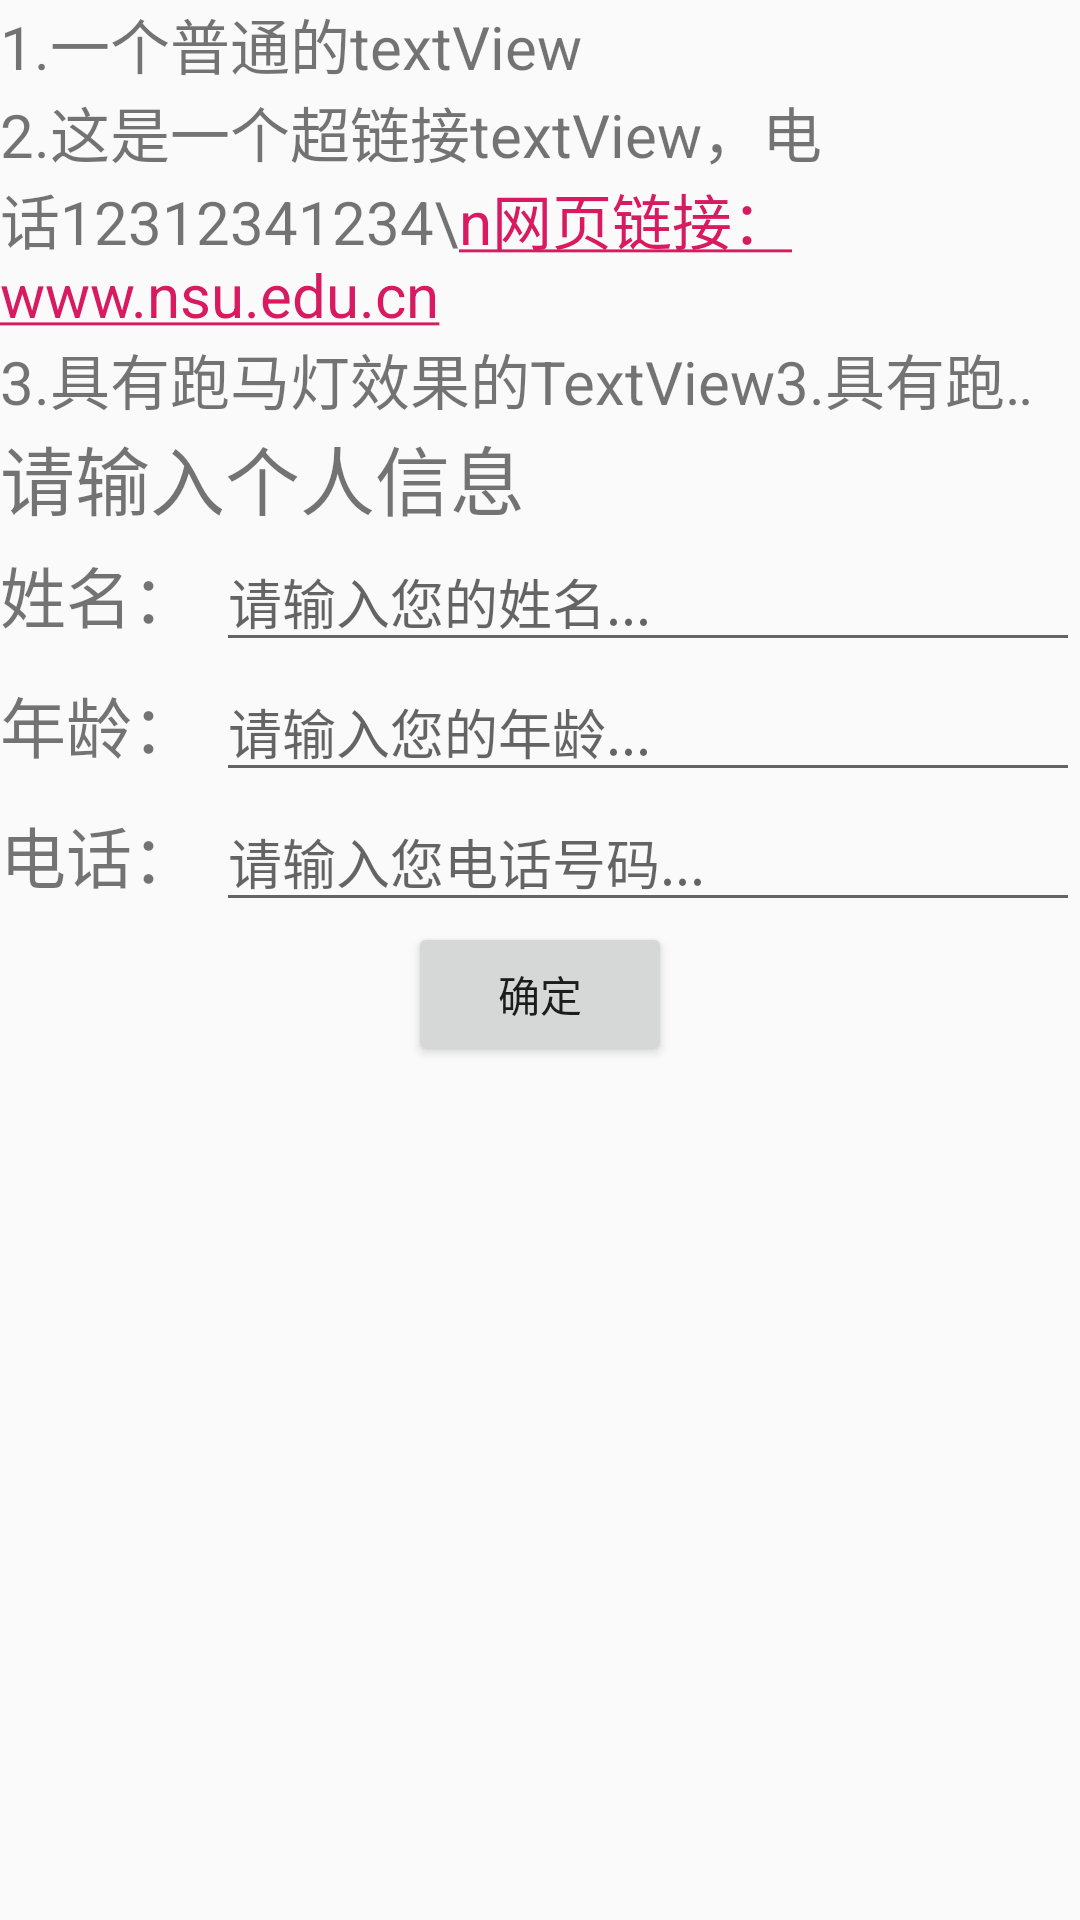

Write the Android layout XML for this screen, with the resource values it uses.
<!-- AndroidManifest.xml: application theme AppTheme -->
<!-- res/layout/activity_text_view.xml -->
<?xml version="1.0" encoding="utf-8"?>
<LinearLayout xmlns:android="http://schemas.android.com/apk/res/android"
    xmlns:app="http://schemas.android.com/apk/res-auto"
    xmlns:tools="http://schemas.android.com/tools"
    android:layout_width="match_parent"
    android:layout_height="match_parent"
    tools:context=".TextView"
    android:orientation="vertical">
    <TextView
        android:layout_width="wrap_content"
        android:layout_height="wrap_content"
        android:id="@+id/tv_main_1"
        android:text="1.一个普通的textView"
        android:textSize="20sp"/>
    <TextView
        android:layout_width="wrap_content"
        android:layout_height="wrap_content"
        android:text="2.这是一个超链接textView，电话12312341234\n网页链接：www.nsu.edu.cn"
        android:textSize="20sp"
        android:id="@+id/tv_main_2"
        android:autoLink="all"
        />
    <TextView
        android:layout_width="wrap_content"
        android:layout_height="wrap_content"
        android:text="3.具有跑马灯效果的TextView3.具有跑马灯效果的TextView3.具有跑马灯效果的TextView"
        android:textSize="20sp"
        android:id="@+id/tv_main3"
        android:marqueeRepeatLimit="marquee_forever"
        android:ellipsize="marquee"
        android:focusable="true"
        android:focusableInTouchMode="true"
        android:singleLine="true"
        />
    <LinearLayout
        android:layout_width="match_parent"
        android:layout_height="match_parent"
        android:orientation="vertical">
        <TextView
            android:layout_width="wrap_content"
            android:layout_height="wrap_content"
            android:text="请输入个人信息"
            android:textSize="25sp"
            />
        <LinearLayout
            android:layout_width="match_parent"
            android:layout_height="wrap_content"
            android:orientation="horizontal">

            <TextView
                android:layout_width="0dp"
                android:layout_height="wrap_content"
                android:textSize="22sp"
                android:text="姓名："
                android:id="@+id/textView"
                android:layout_weight="1"
                />
            <EditText
                android:layout_width="0dp"
                android:layout_height="wrap_content"
                android:inputType="textPersonName"
                android:ems="10"
                android:id="@+id/edT1"
                android:layout_weight="4"
                android:singleLine="true"
                android:hint="请输入您的姓名..."
                />
        </LinearLayout>
        <LinearLayout
            android:layout_width="match_parent"
            android:layout_height="wrap_content"
            android:orientation="horizontal">
            <TextView
                android:layout_width="0dp"
                android:layout_height="wrap_content"
                android:text="年龄："
                android:id="@+id/textView2"
                android:textSize="22sp"
                android:layout_weight="1"
                />
            <EditText
                android:layout_width="0dp"
                android:layout_height="wrap_content"
                android:inputType="number"
                android:ems="10"
                android:id="@+id/edT2"
                android:layout_weight="4"
                android:singleLine="true"
                android:hint="请输入您的年龄..."
                />
        </LinearLayout>
        <LinearLayout
            android:layout_width="match_parent"
            android:layout_height="wrap_content"
            android:orientation="horizontal">
            <TextView
                android:layout_width="0dp"
                android:layout_height="wrap_content"
                android:text="电话："
                android:id="@+id/textView3"
                android:textSize="22sp"
                android:layout_weight="1"
                />
            <EditText
                android:layout_width="0dp"
                android:layout_height="wrap_content"
                android:inputType="phone"
                android:ems="10"
                android:id="@+id/edT3"
                android:layout_weight="4"
                android:singleLine="true"
                android:hint="请输入您电话号码..."
                />
        </LinearLayout>
        <Button
            android:layout_width="wrap_content"
            android:layout_height="wrap_content"
            android:text="确定"
            android:id="@+id/btn"
            android:layout_gravity="center_horizontal"
            />
    </LinearLayout>
</LinearLayout>
<!-- resources referenced by this layout -->
<resources>
  <style name="AppTheme" parent="Theme.AppCompat.Light.DarkActionBar">
          
          <item name="colorPrimary">@color/colorPrimary</item>
          <item name="colorPrimaryDark">@color/colorPrimaryDark</item>
          <item name="colorAccent">@color/colorAccent</item>
      </style>
  <color name="colorPrimary">#008577</color>
  <color name="colorPrimaryDark">#00574B</color>
  <color name="colorAccent">#D81B60</color>
</resources>
